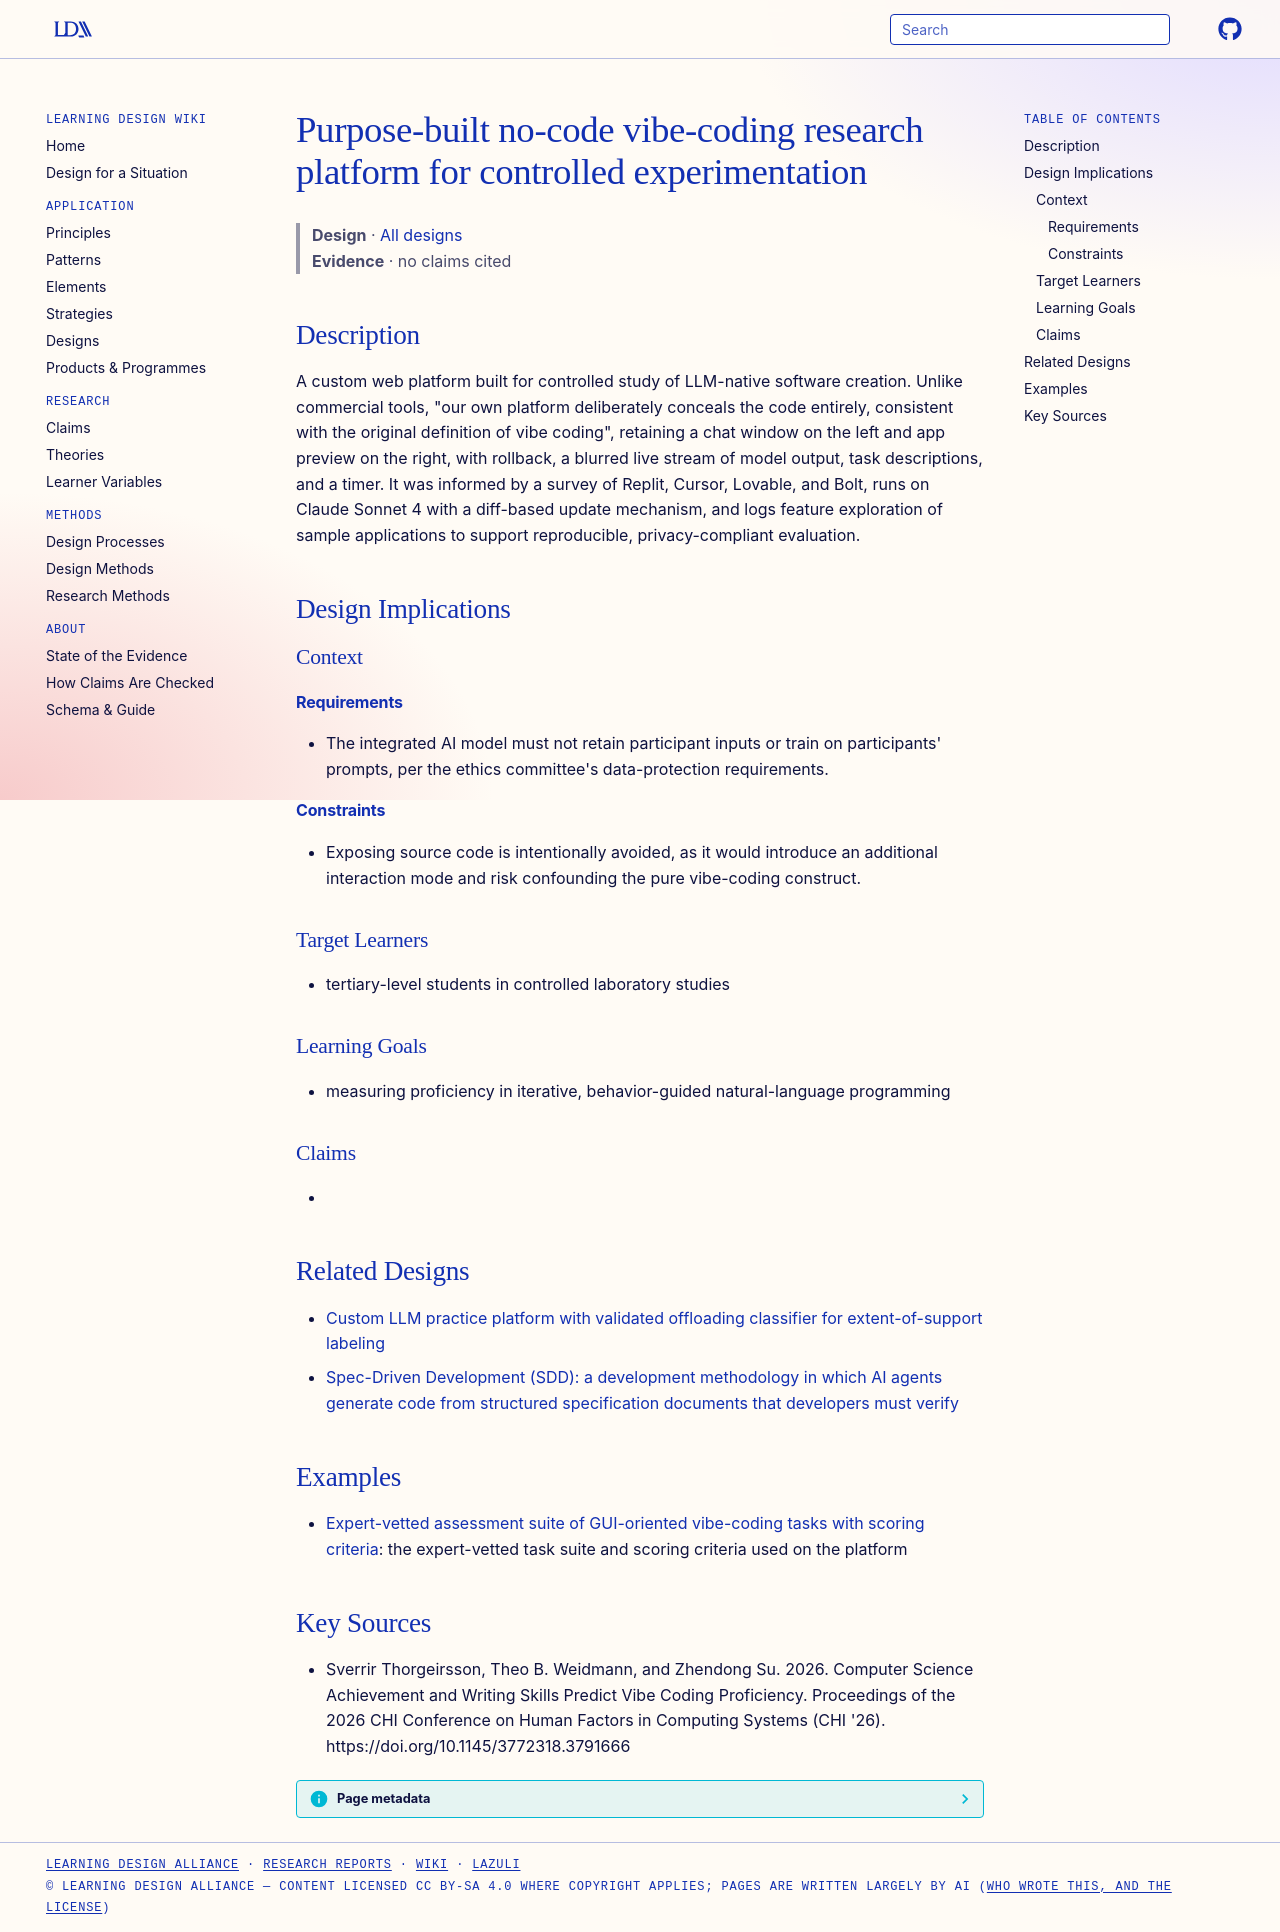

repository: Learning-Design-Alliance/learning-wiki · page: designs/no-code-vibe-coding-research-platform/index.html · generator: mkdocs

---
type: design
id: no-code-vibe-coding-research-platform
title: Purpose-built no-code vibe-coding research platform for controlled experimentation
description: A custom web platform built for controlled study of LLM-native software creation.
status: review
generated:
  by: "process:settle-candidates"
  at: 2026-10-12
sources:
  - id: sverrir-thorgeirsson-theo-b-weidmann
    resource: "https://doi.org/10.1145/3772318.3791666"
    title: "Sverrir Thorgeirsson, Theo B. Weidmann, and Zhendong Su. 2026. Computer Science Achievement and Writing Skills Predict Vibe Coding Proficiency. Proceedings of the 2026 CHI Conference on Human Factors in Computing Systems (CHI '26). https://doi.org/10.1145/3772318.3791666"
---

# Purpose-built no-code vibe-coding research platform for controlled experimentation

> **Design** · [All designs](index.md)
> **Evidence** · no claims cited

## Description
A custom web platform built for controlled study of LLM-native software creation. Unlike commercial tools, "our own platform deliberately conceals the code entirely, consistent with the original definition of vibe coding", retaining a chat window on the left and app preview on the right, with rollback, a blurred live stream of model output, task descriptions, and a timer. It was informed by a survey of Replit, Cursor, Lovable, and Bolt, runs on Claude Sonnet 4 with a diff-based update mechanism, and logs feature exploration of sample applications to support reproducible, privacy-compliant evaluation.

## Design Implications

### Context
#### Requirements
- The integrated AI model must not retain participant inputs or train on participants' prompts, per the ethics committee's data-protection requirements.
#### Constraints
- Exposing source code is intentionally avoided, as it would introduce an additional interaction mode and risk confounding the pure vibe-coding construct.

### Target Learners
- tertiary-level students in controlled laboratory studies

### Learning Goals
- measuring proficiency in iterative, behavior-guided natural-language programming

### Claims
- 

## Related Designs

- [Custom LLM practice platform with validated offloading classifier for extent-of-support labeling](llm-practice-platform-offloading-classifier.md)
- [Spec-Driven Development (SDD): a development methodology in which AI agents generate code from structured specification documents that developers must verify](spec-driven-development-sdd-methodology.md)

## Examples

- [Expert-vetted assessment suite of GUI-oriented vibe-coding tasks with scoring criteria](../products/expert-vetted-assessment-suite-of-gui-oriented-vibe-coding-tasks-with-scoring-criteria.md): the expert-vetted task suite and scoring criteria used on the platform

## Key Sources
- Sverrir Thorgeirsson, Theo B. Weidmann, and Zhendong Su. 2026. Computer Science Achievement and Writing Skills Predict Vibe Coding Proficiency. Proceedings of the 2026 CHI Conference on Human Factors in Computing Systems (CHI '26). https://doi.org/10.1145/3772318.3791666
